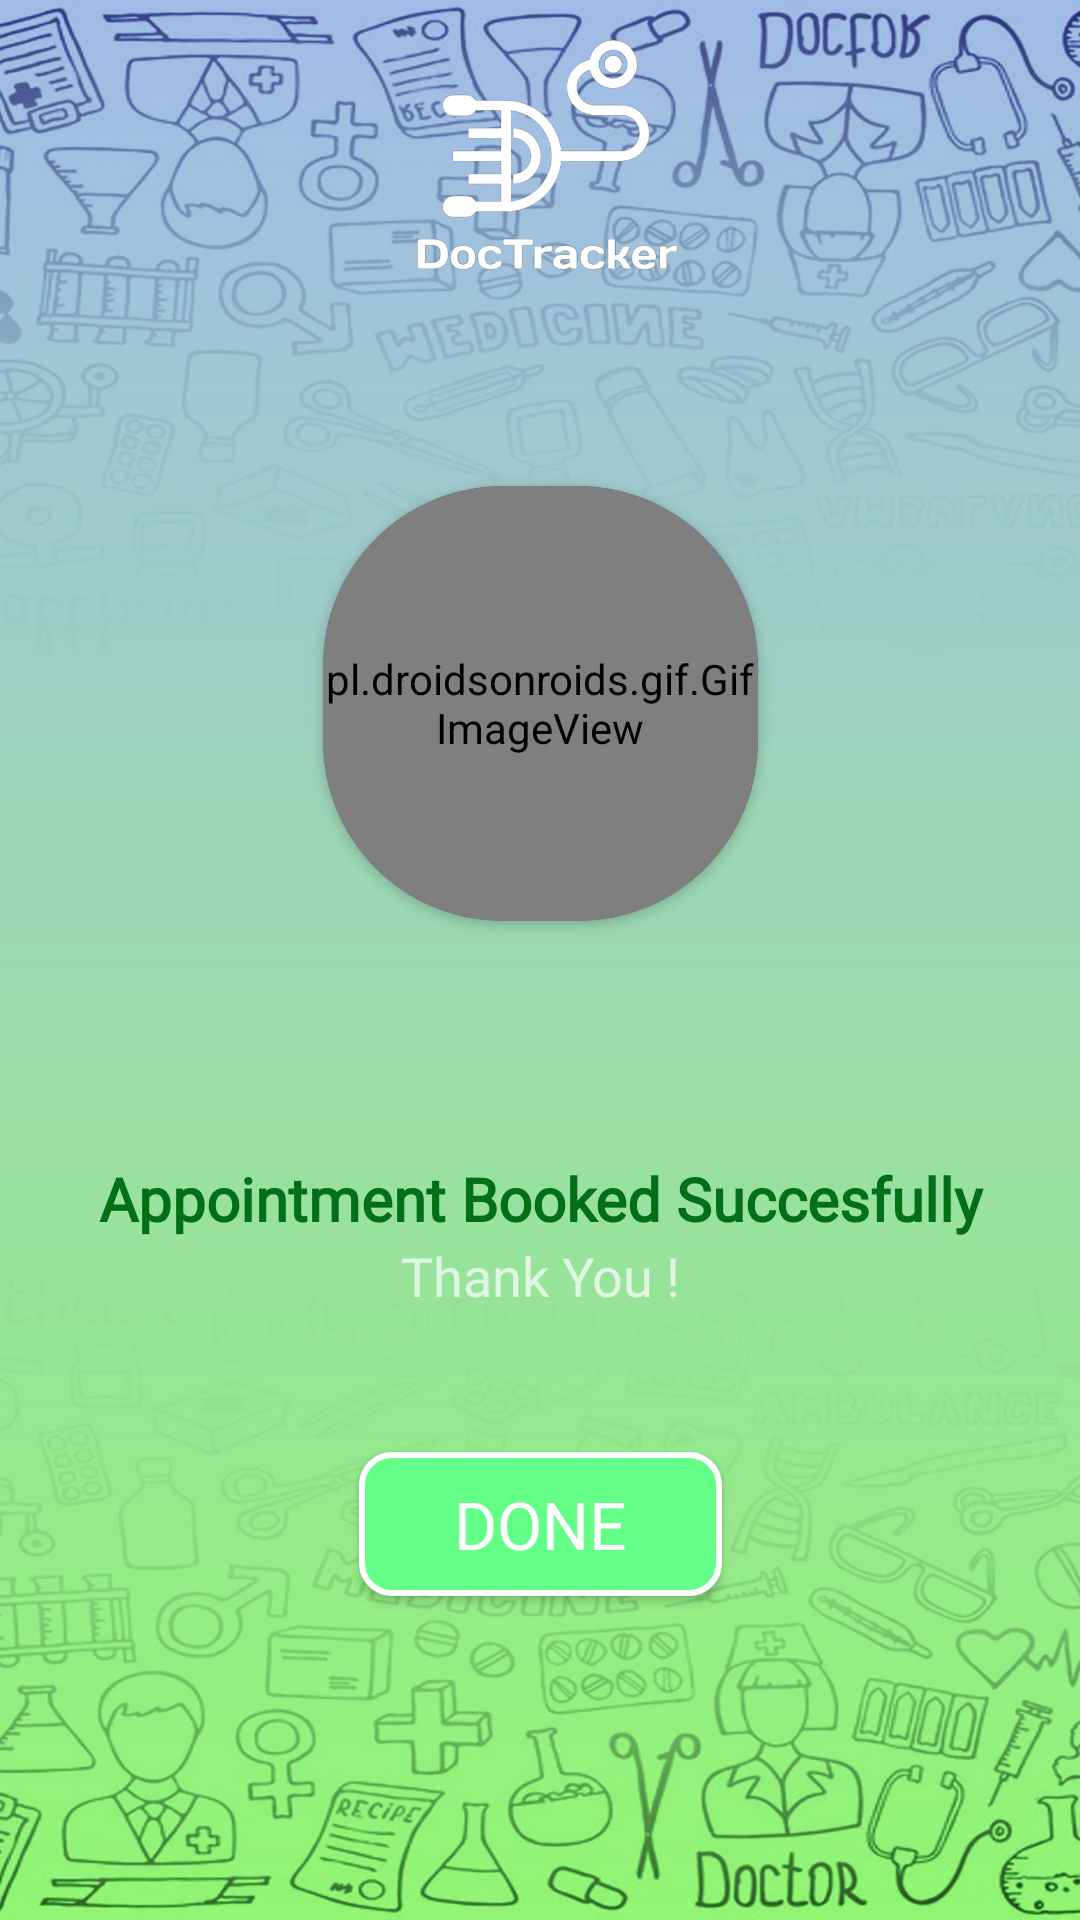

Here is an Android app screen rendered from its layout file. Give the layout XML and the strings, colors and styles it references.
<!-- AndroidManifest.xml: application theme Theme.Project_Test -->
<!-- res/layout/activity_main7.xml -->
<?xml version="1.0" encoding="utf-8"?>
<androidx.constraintlayout.widget.ConstraintLayout xmlns:android="http://schemas.android.com/apk/res/android"
    xmlns:app="http://schemas.android.com/apk/res-auto"
    xmlns:tools="http://schemas.android.com/tools"
    android:layout_width="match_parent"
    android:id="@+id/bookedDialog2"
    android:layout_height="match_parent"
    tools:context=".MainActivity7"
    android:background="@drawable/background">

    <ImageView
        android:id="@+id/imageView8"
        android:layout_width="397dp"
        android:layout_height="121dp"
        android:contentDescription="Logo"
        app:layout_constraintBottom_toBottomOf="parent"
        app:layout_constraintEnd_toEndOf="parent"
        app:layout_constraintStart_toStartOf="parent"
        app:layout_constraintTop_toTopOf="parent"
        app:layout_constraintVertical_bias="0.0"
        app:srcCompat="@drawable/logo" />

    <androidx.constraintlayout.widget.Guideline
        android:id="@+id/gd_d_r_05"
        android:layout_width="wrap_content"
        android:layout_height="wrap_content"
        android:orientation="vertical"
        app:layout_constraintGuide_percent="0.65" />
    <androidx.constraintlayout.widget.Guideline
        android:id="@+id/gd_d_l_05"
        android:layout_width="wrap_content"
        android:layout_height="wrap_content"
        android:orientation="vertical"
        app:layout_constraintGuide_percent="0.35" />
    <androidx.constraintlayout.widget.Guideline
        android:id="@+id/gd_w_down"
        android:layout_width="wrap_content"
        android:layout_height="wrap_content"
        android:orientation="horizontal"
        app:layout_constraintGuide_percent="0.12" />

    <androidx.cardview.widget.CardView
        android:layout_width="145dp"
        android:layout_height="145dp"
        app:cardCornerRadius="60dp"
        app:layout_constraintBottom_toTopOf="@+id/title"
        app:layout_constraintEnd_toEndOf="parent"
        app:layout_constraintStart_toStartOf="parent"
        app:layout_constraintTop_toBottomOf="@+id/imageView8"
        tools:ignore="MissingConstraints">

        <pl.droidsonroids.gif.GifImageView
            android:id="@+id/gifImageView"
            android:layout_width="match_parent"
            android:layout_height="match_parent"
            android:src="@drawable/check_circle"
            tools:layout_editor_absoluteX="106dp"
            tools:layout_editor_absoluteY="106dp" />
    </androidx.cardview.widget.CardView>

    <Button
        android:id="@+id/done"
        android:layout_width="121dp"
        android:layout_height="48dp"
        android:background="@drawable/btn_shape"
        android:fontFamily="@font/bebas_neue"
        android:text="Done"
        android:textColor="@color/white"
        android:textSize="22dp"
        app:layout_constraintBottom_toBottomOf="parent"
        app:layout_constraintEnd_toEndOf="parent"
        app:layout_constraintStart_toStartOf="parent"
        app:layout_constraintTop_toBottomOf="@+id/desc"
        app:layout_constraintVertical_bias="0.302" />

    <TextView
        android:id="@+id/desc"
        android:layout_width="match_parent"
        android:layout_height="wrap_content"
        android:fontFamily="@font/bebas_neue"
        android:gravity="center_horizontal"
        android:text="Thank You !"
        android:textSize="18sp"
        app:layout_constraintTop_toBottomOf="@+id/title"
        tools:layout_editor_absoluteX="-7dp" />

    <TextView
        android:id="@+id/title"
        android:layout_width="match_parent"
        android:layout_height="wrap_content"
        android:fontFamily="@font/bebas_neue"
        android:gravity="center_horizontal"
        android:paddingTop="38dp"
        android:text="Appointment Booked Succesfully"
        android:textColor="#006F18"
        android:textSize="20sp"
        android:textStyle="bold"
        app:layout_constraintBottom_toBottomOf="parent"
        app:layout_constraintEnd_toEndOf="parent"
        app:layout_constraintStart_toStartOf="parent"
        app:layout_constraintTop_toBottomOf="@+id/imageView8" />



</androidx.constraintlayout.widget.ConstraintLayout>
<!-- resources referenced by this layout -->
<resources>
  <color name="white">#FFFFFFFF</color>
  <!-- drawable background: jpg bitmap (drawable, 603251 bytes) -->
  <!-- drawable btn_shape (drawable) -->
  <?xml version="1.0" encoding="UTF-8"?>
  <shape xmlns:android="http://schemas.android.com/apk/res/android">
      <corners android:radius="10dp" />
      <stroke android:color="#FFFFFF" android:width="2dp" />
      <solid android:color="#63ff88" />
  </shape>
  <!-- drawable logo: png bitmap (drawable, 59993 bytes) -->
  <style name="Theme.Project_Test" parent="Theme.AppCompat.NoActionBar">
          
          <item name="colorPrimary">#63ff88</item>
          <item name="colorPrimaryVariant">#63ff88</item>
          <item name="colorOnPrimary">@color/white</item>
          
          <item name="colorSecondary">#63ff88</item>
          <item name="colorSecondaryVariant">#63ff88</item>
          <item name="colorOnSecondary">@color/white</item>
          
          <item name="android:statusBarColor">@color/black</item>
          
      </style>
  <color name="black">#FF000000</color>
</resources>
